Photos from the image-classification dataset "surface_dataset" in the GitHub repository hpcgarage/surface_dataset. Its 2 classes are: bad surface, good surface.

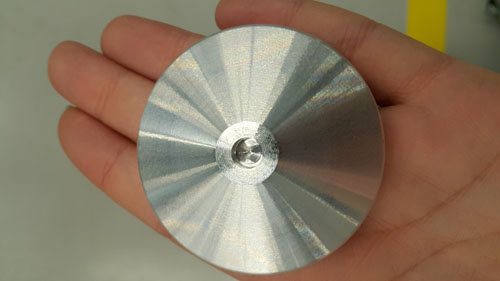
Label: good surface

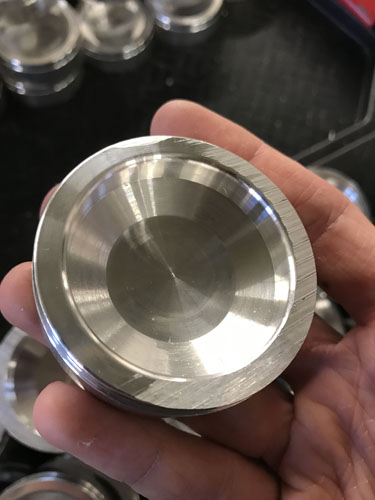
Label: bad surface

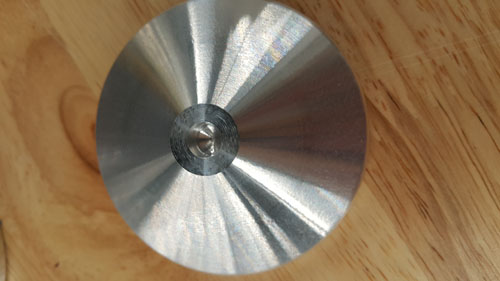
Label: good surface

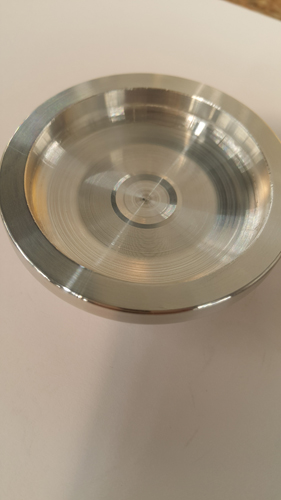
Label: bad surface
